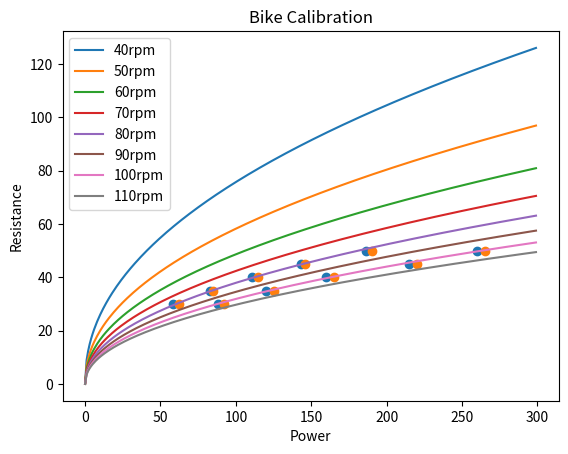

The script that saved this image:
import numpy as np
import matplotlib.pyplot as plt

knownPtsCadence    = [100, 100, 100, 100, 100,  80,  80,  80,  80,  80]
knownPtsResistance = [ 30,  35,  40,  45,  50,  30,  35,  40,  45,  50]
knownPtsPowerMin   = [ 88, 120, 160, 215, 260,  58,  83, 111, 143, 186]
knownPtsPowerMax   = [ 92, 125, 165, 220, 265,  62,  85, 115, 146, 190]

plt.scatter(knownPtsPowerMin, knownPtsResistance)
plt.scatter(knownPtsPowerMax, knownPtsResistance)

xlist = np.arange(0,300)
for cadence in range (40,111,10):
    # Option 1: https://www.reddit.com/r/pelotoncycle/comments/gwpyfw/diy_peloton_resistance_output/
    # $Resistance = (145*($Power/(11.29*  ($Cadence-22.5)^1.25)  )^(.4651))
    ylist = (145*pow(xlist/(11.29*pow(max((cadence-22.5),1),1.25)),(.4651)))
    # Option 2: https://www.reddit.com/r/pelotoncycle/comments/b0bulz/how_the_peloton_bike_calculates_output_and_speed/
    # Resistance = 100 * Output / (2.5*24*(cadence-35))
    zlist = 100 * xlist / (2.5*24*(cadence-35))
    plt.plot(xlist,ylist, label='%drpm' % (cadence))
    #plt.plot(xlist,zlist, label='%drpm option 2' % (cadence))
plt.xlabel("Power")
plt.ylabel("Resistance")
plt.title('Bike Calibration')
plt.legend()
plt.show()
